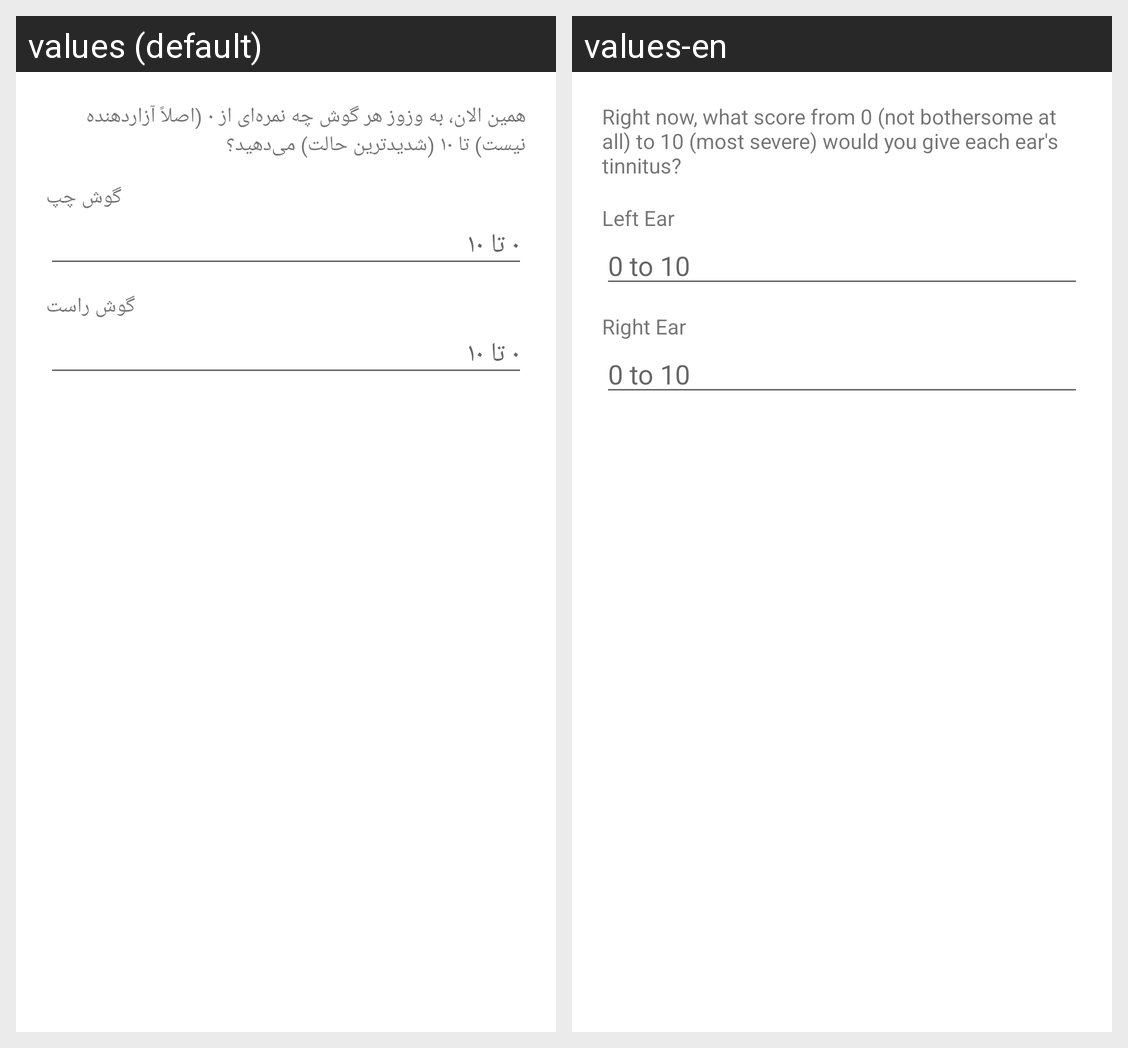

Strings drawn on this Android screen and how each of the app's shown locales translates them:
Android screen res/layout/dialog_tinnitus_score.xml rendered under 2 locales, left to right: values (default), values-en. Device: Nexus 5 (rendered at 1080×1920; each locale shown at half size, 540×960, under a caption strip naming it); theme Theme.Masker.
Strings drawn on this screen, with the default value and each locale's value (text and hints the layout hard-codes, and strings that could not be matched under every locale, appear in the picture but are not listed):

tinnitus_score_dialog_message
  values: همین الان، به وزوز هر گوش چه نمره‌ای از ۰ (اصلاً آزاردهنده نیست) تا ۱۰ (شدیدترین حالت) می‌دهید؟
  values-en: Right now, what score from 0 (not bothersome at all) to 10 (most severe) would you give each ear's tinnitus?

left_ear
  values: گوش چپ
  values-en: Left Ear

tinnitus_score_hint
  values: ۰ تا ۱۰
  values-en: 0 to 10

right_ear
  values: گوش راست
  values-en: Right Ear
